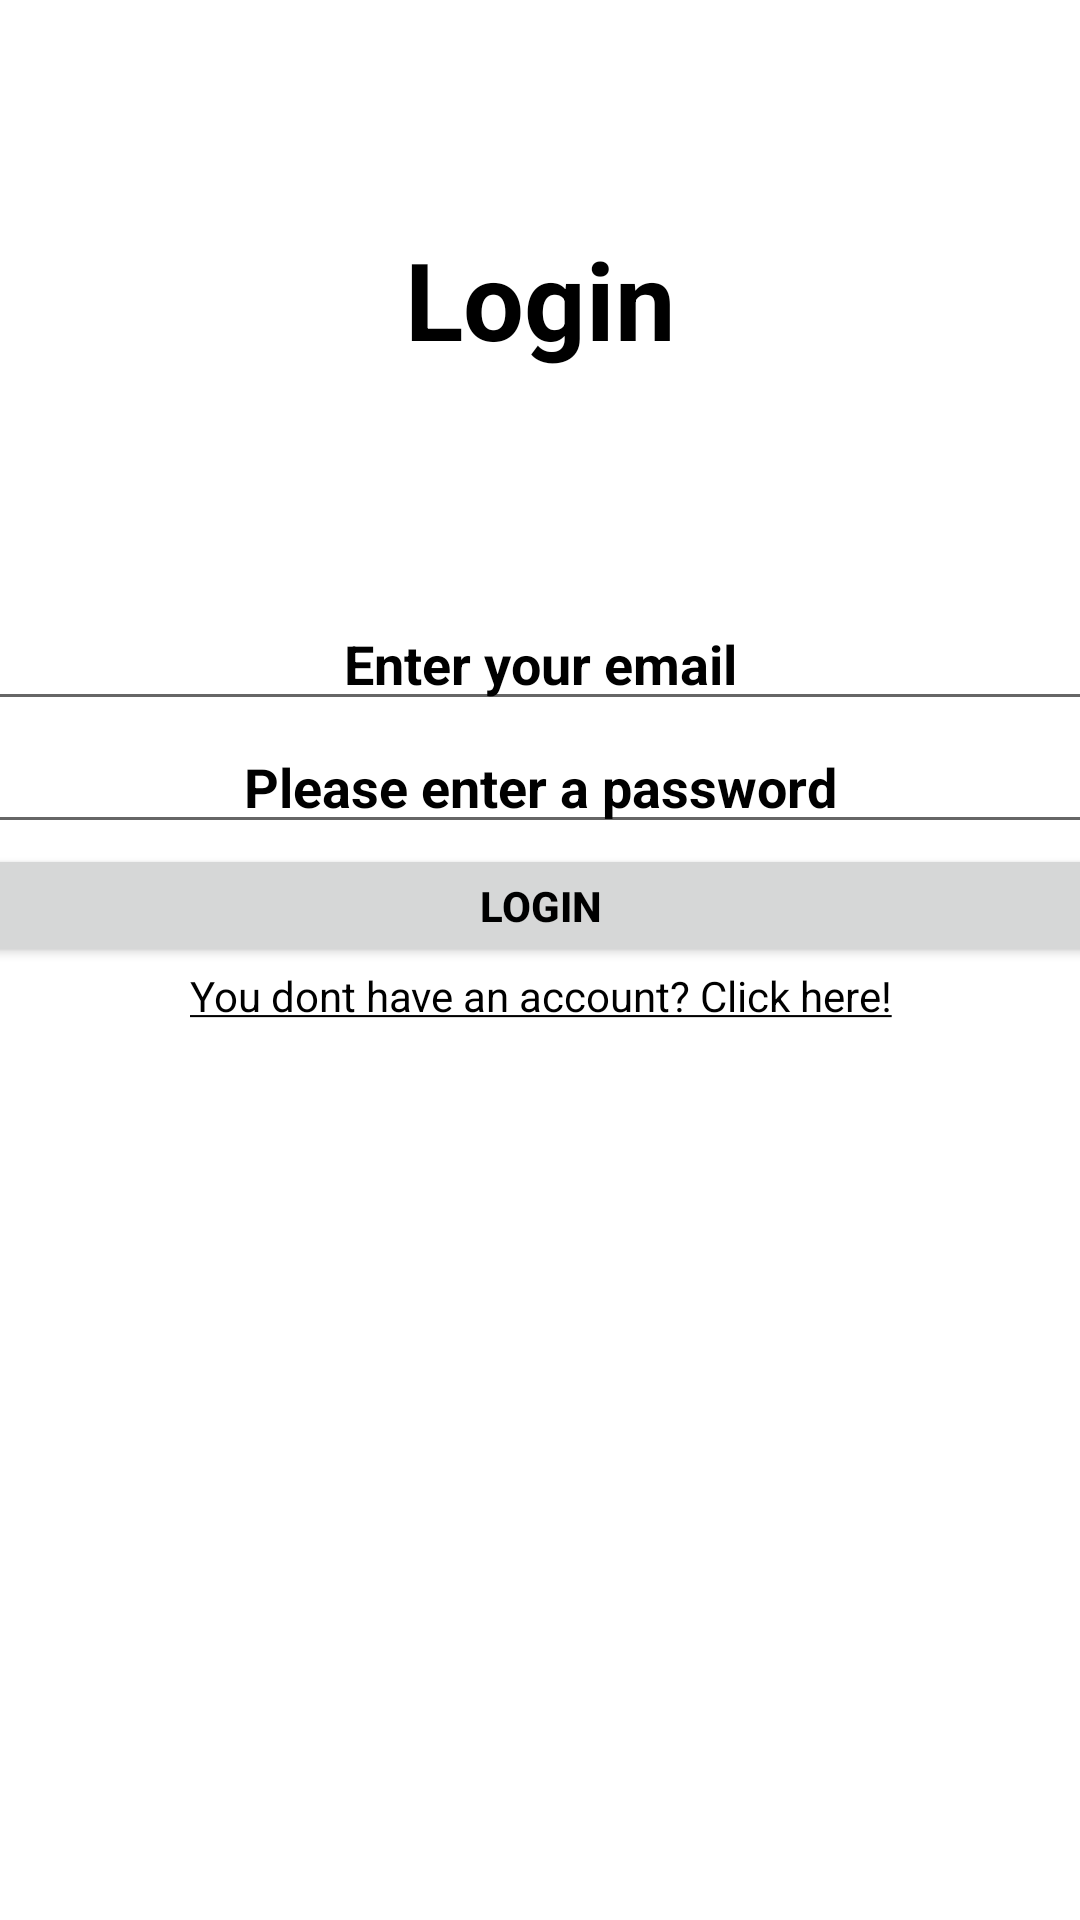

This screen was rendered from an Android layout file. Write that file and the resources it references.
<!-- AndroidManifest.xml: application theme Theme.Projecto -->
<!-- res/layout/activity_login.xml -->
<?xml version="1.0" encoding="utf-8"?>
<LinearLayout xmlns:android="http://schemas.android.com/apk/res/android"
    android:layout_width="fill_parent"
    android:layout_height="fill_parent"
    android:layout_gravity="center_horizontal"
    android:gravity="center"
    android:orientation="vertical">

    <LinearLayout
        android:layout_width="fill_parent"
        android:layout_height="wrap_content"
        android:gravity="center"
        android:layout_weight="1"
        android:orientation="vertical">

        <TextView
            android:id="@+id/Label"
            android:layout_width="390dp"
            android:layout_height="50dp"
            android:layout_gravity="center"
            android:gravity="center"
            android:text="@string/Login"
            android:textSize="36sp"
            android:textStyle="bold" />

    </LinearLayout>

    <LinearLayout
        android:layout_width="fill_parent"
        android:layout_height="wrap_content"
        android:layout_weight="2"
        android:orientation="vertical">

        <EditText
            android:id="@+id/nEmail"
            android:layout_width="390dp"
            android:layout_height="41dp"
            android:layout_gravity="center_horizontal"
            android:gravity="center"
            android:hint="@string/user_email"
            android:inputType="textEmailAddress"
            android:lines="1"
            android:selectAllOnFocus="true"
            android:textStyle="bold"
            android:autofillHints="" />

        <EditText
            android:id="@+id/nPassword"
            android:layout_width="390dp"
            android:layout_height="41dp"
            android:layout_gravity="center_horizontal"
            android:gravity="center"
            android:hint="@string/password"
            android:inputType="textPassword"
            android:lines="1"
            android:selectAllOnFocus="true"
            android:textStyle="bold"
            android:autofillHints="" />

        <Button
            android:id="@+id/nLogin"
            android:layout_width="390dp"
            android:layout_height="41dp"
            android:layout_gravity="center_horizontal"
            android:gravity="center"
            android:text="@string/Login1"
            android:textStyle="bold" />

        <TextView
            android:id="@+id/nRegister"
            android:layout_width="match_parent"
            android:layout_height="19dp"
            android:layout_gravity="center_horizontal"
            android:gravity="center"
            android:text="@string/RegisterLabel" />
    </LinearLayout>
</LinearLayout>
<!-- resources referenced by this layout -->
<resources>
  <string name="Login">Login</string>
  <string name="Login1">Login</string>
  <string name="RegisterLabel"><u>You dont have an account? Click here!</u></string>
  <string name="password">Please enter a password</string>
  <string name="user_email">Enter your email</string>
  <style name="Theme.Projecto" parent="Theme.MaterialComponents.DayNight.NoActionBar">
          
          <item name="colorPrimary">@color/blue</item>
          <item name="colorPrimaryVariant">@color/grey</item>
          <item name="colorOnPrimary">@color/white</item>
          
          <item name="colorSecondary">@color/teal_200</item>
          <item name="colorSecondaryVariant">@color/teal_700</item>
          <item name="colorOnSecondary">@color/black</item>
          
          <item name="android:statusBarColor" tools:targetApi="l">?attr/colorPrimaryVariant</item>
          
          <item name="android:colorBackground">@color/white</item>
          <item name="android:textColor">@color/black</item>
          <item name="android:textColorHint">@color/black</item>
      </style>
  <color name="blue">#03A9F4</color>
  <color name="grey">#111111</color>
  <color name="white">#FFFFFFFF</color>
  <color name="teal_200">#FF03DAC5</color>
  <color name="teal_700">#FF018786</color>
  <color name="black">#FF000000</color>
</resources>
